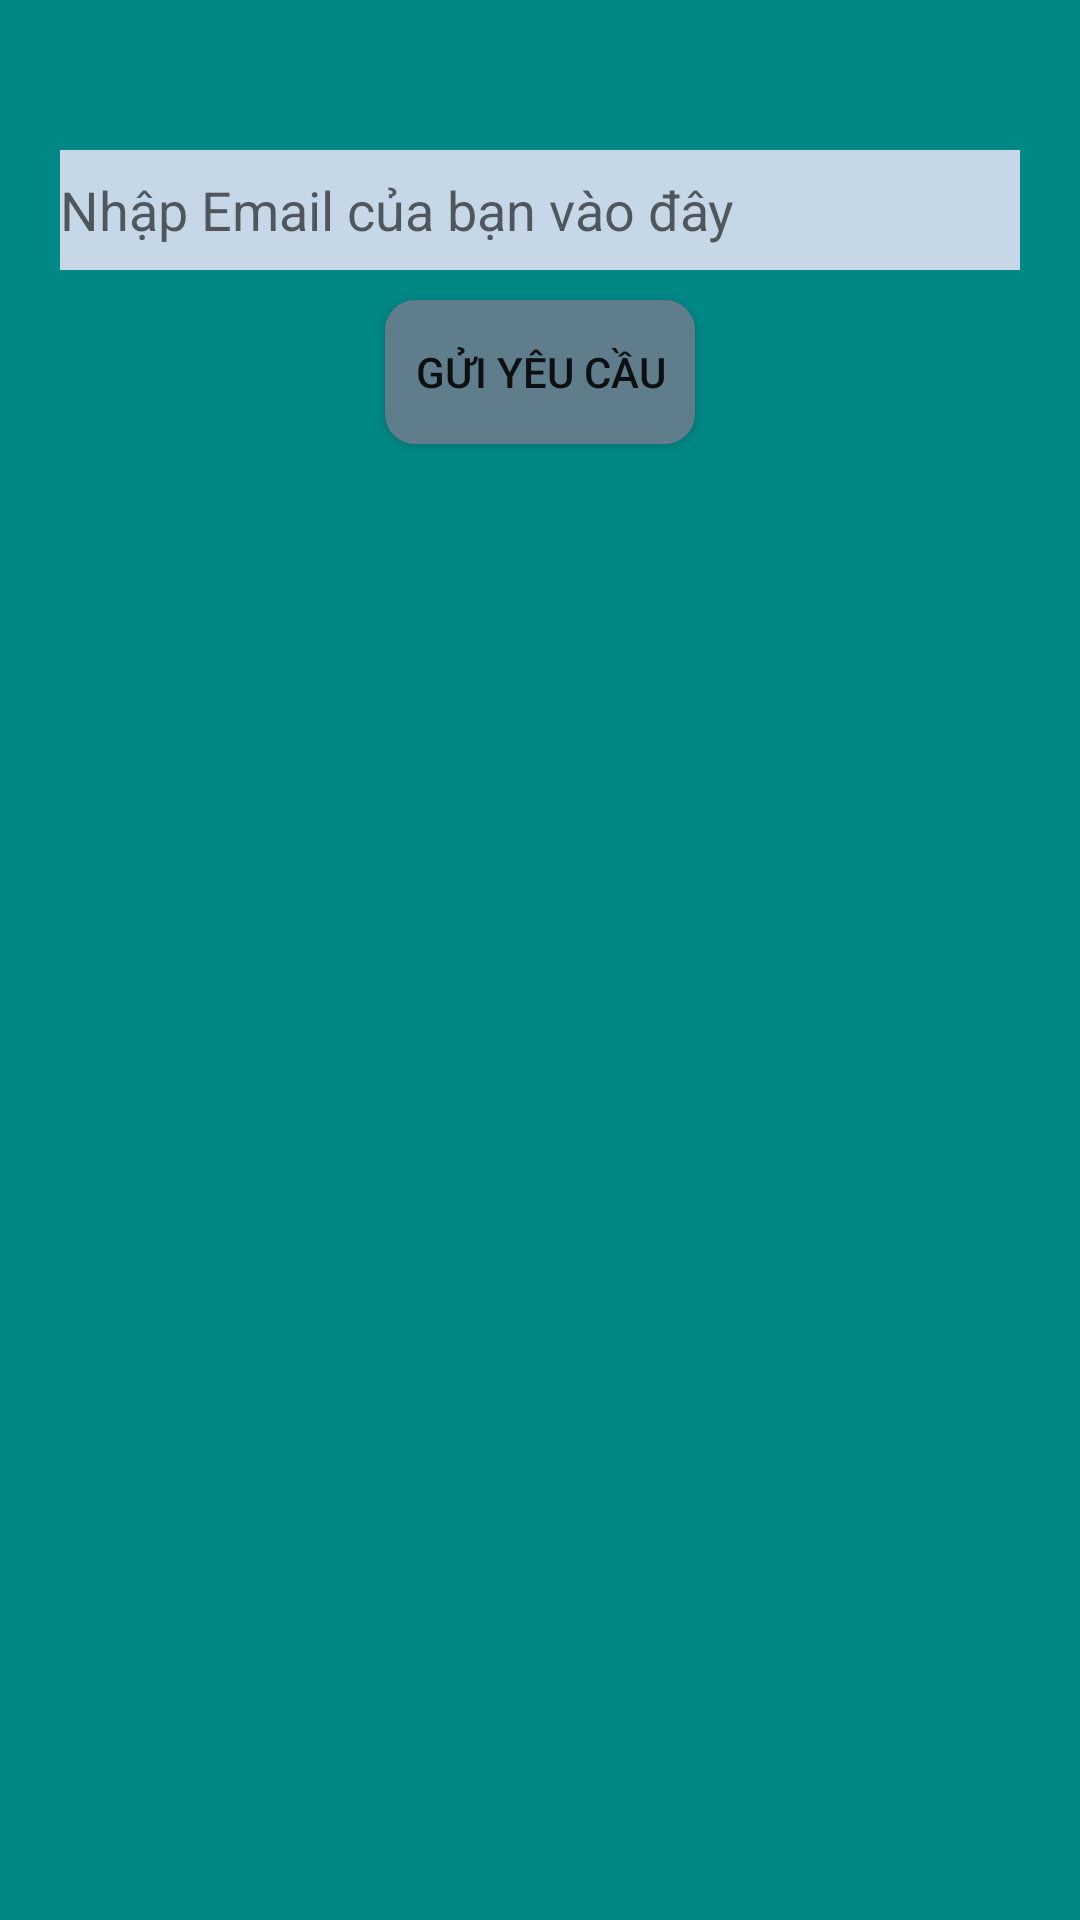

Reconstruct the res/layout file that produces this screen, plus the resources it refers to.
<!-- AndroidManifest.xml: application theme Theme.BaiTapLon -->
<!-- res/layout/activity_reset_password.xml -->
<?xml version="1.0" encoding="utf-8"?>
<RelativeLayout xmlns:android="http://schemas.android.com/apk/res/android"
    xmlns:app="http://schemas.android.com/apk/res-auto"
    xmlns:tools="http://schemas.android.com/tools"
    android:layout_width="match_parent"
    android:layout_height="match_parent"
    android:background="@color/app_background"
    tools:context=".ResetPasswordActivity">

    <EditText
        android:layout_width="match_parent"
        android:layout_height="40dp"
        android:background="@color/whiteblue"
        android:hint="@string/forgot_password_hint"
        android:layout_marginHorizontal="20dp"
        android:layout_marginTop="50dp"
        android:id="@+id/email"
        />
    <Button
        android:layout_width="wrap_content"
        android:layout_height="wrap_content"
        android:layout_below="@id/email"
        android:id="@+id/submit"
        android:layout_centerHorizontal="true"
        android:layout_marginTop="10dp"
        android:text="@string/reset_email"
        android:background="@drawable/custom_button"
        />
</RelativeLayout>
<!-- resources referenced by this layout -->
<resources>
  <color name="app_background">#FF018786</color>
  <color name="whiteblue">#c6d7e7</color>
  <!-- drawable custom_button (drawable) -->
  <?xml version="1.0" encoding="utf-8"?>
  <shape xmlns:android="http://schemas.android.com/apk/res/android"
      android:shape="rectangle">
      <corners android:radius="10dp"/>
      <solid android:color="@color/gray"/>
      <padding android:left="10dp"
          android:right="10dp"
          android:top="10dp"
          android:bottom="10dp"/>
  </shape>
  <string name="forgot_password_hint">Nhập Email của bạn vào đây</string>
  <string name="reset_email">Gửi Yêu Cầu</string>
  <style name="Theme.BaiTapLon" parent="Theme.AppCompat.DayNight.NoActionBar">
          
          <item name="colorPrimary">@color/purple_500</item>
          <item name="colorPrimaryVariant">@color/purple_700</item>
          <item name="colorOnPrimary">@color/white</item>
          
          <item name="colorSecondary">@color/teal_200</item>
          <item name="colorSecondaryVariant">@color/teal_700</item>
          <item name="colorOnSecondary">@color/black</item>
          
          <item name="android:statusBarColor">@color/white</item>
          
      </style>
  <color name="gray">#607D8B  </color>
  <color name="purple_500">#FF6200EE</color>
  <color name="purple_700">#FF3700B3</color>
  <color name="white">#FFFFFFFF</color>
  <color name="teal_200">#FF03DAC5</color>
  <color name="teal_700">#FF018786</color>
  <color name="black">#FF000000</color>
</resources>
